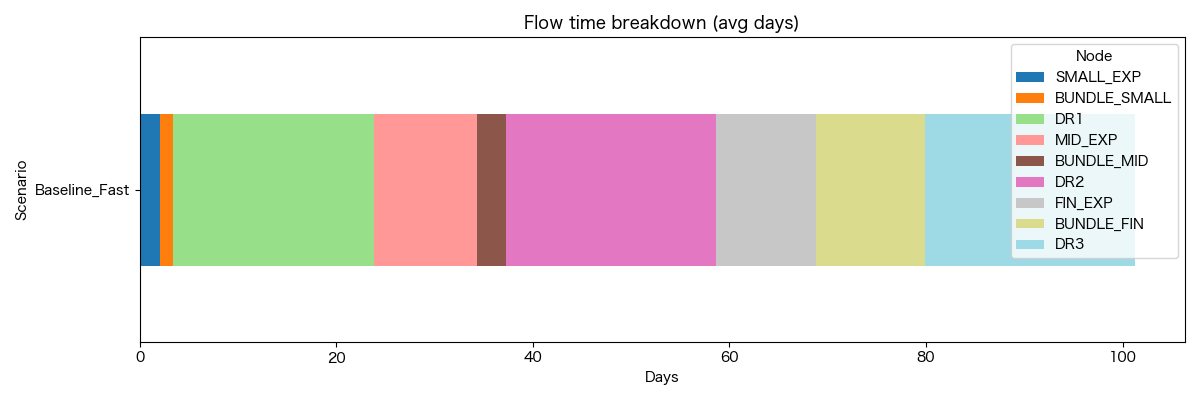

The data file committed next to this chart (first rows):
Scenario, Node, AvgTime, AvgWait, AvgWork
Baseline_Fast, SMALL_EXP, 2.063, 0.0, 2.063
Baseline_Fast, BUNDLE_SMALL, 1.344, 1.344, 0.0
Baseline_Fast, DR1, 20.44, 20.44, 0.0
Baseline_Fast, MID_EXP, 10.5, 3.39908775029947e-06, 10.5
Baseline_Fast, BUNDLE_MID, 2.977, 2.977, 0.0
Baseline_Fast, DR2, 21.3, 21.3, 0.0
Baseline_Fast, FIN_EXP, 10.15, 0.0, 10.15
Baseline_Fast, BUNDLE_FIN, 11.18, 11.18, 0.0
Baseline_Fast, DR3, 21.34, 21.34, 0.0
